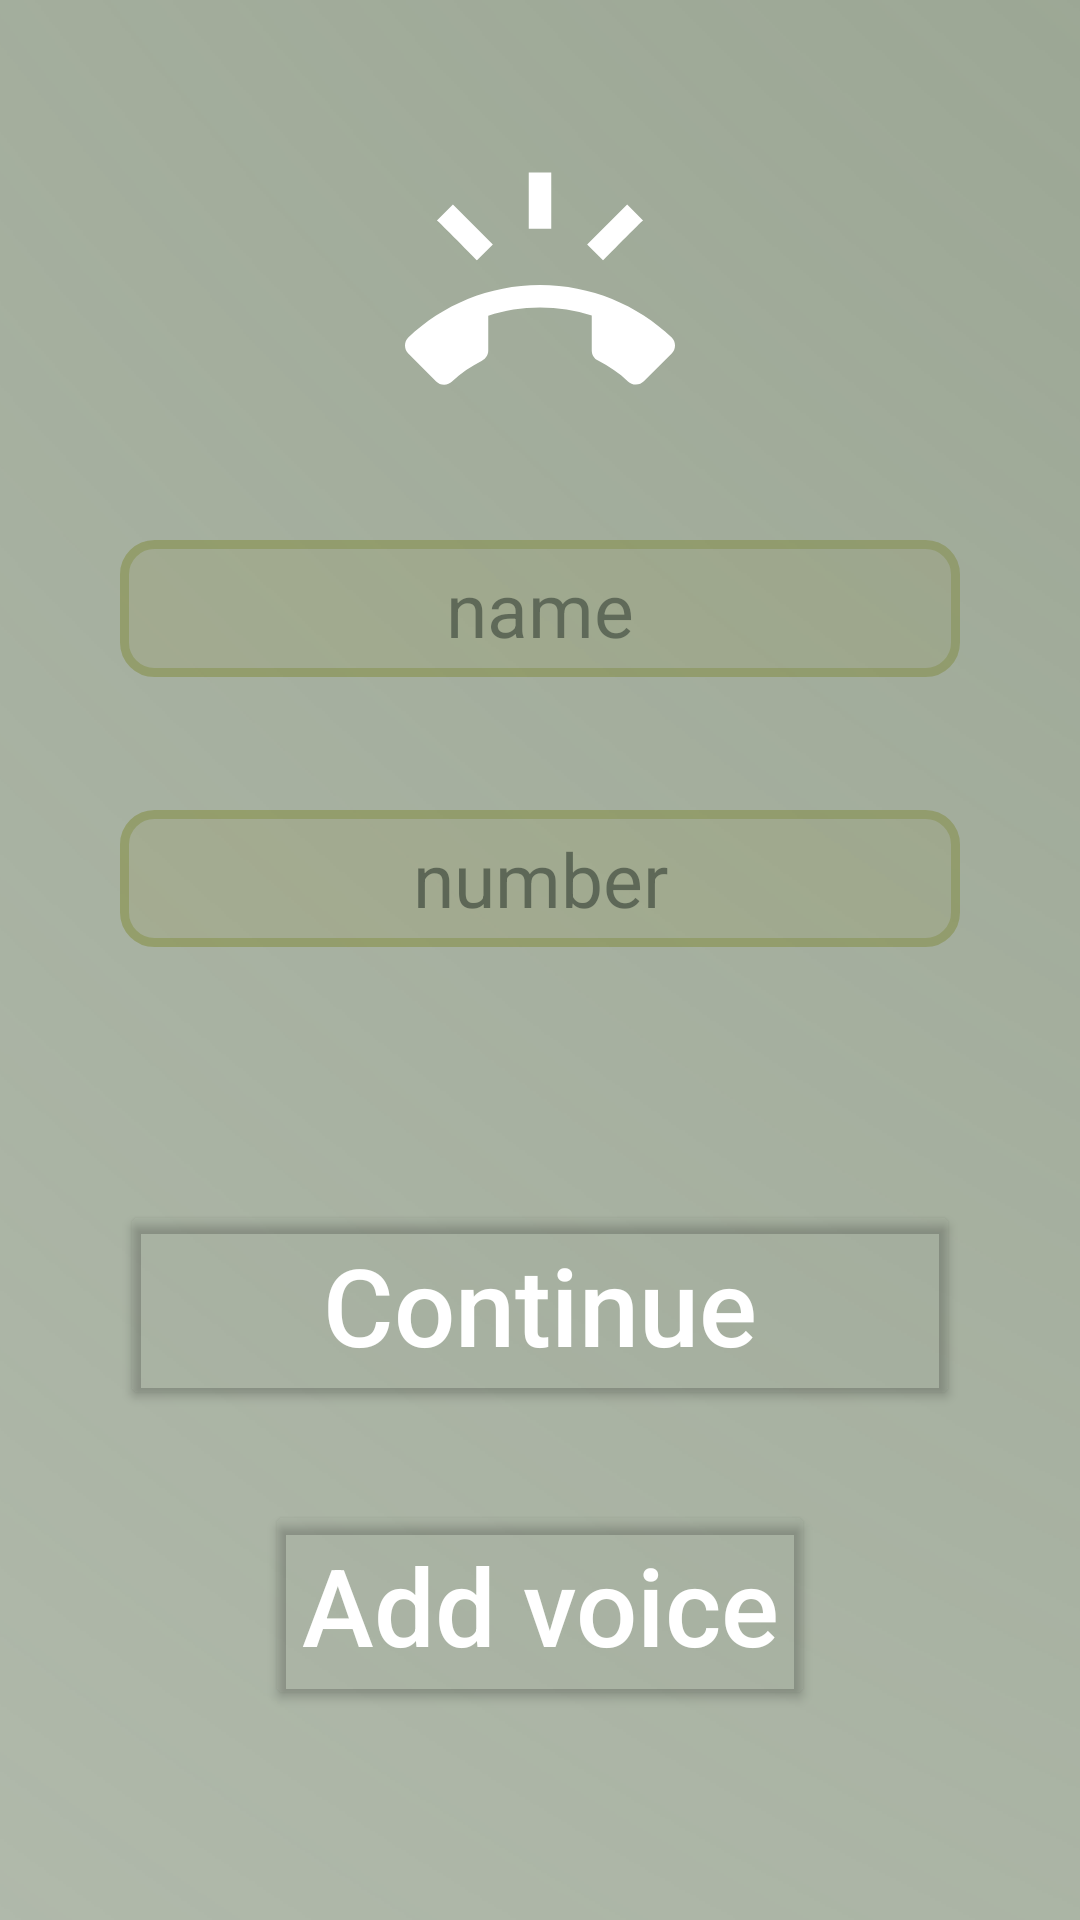

Layout XML and referenced resources for this Android screen:
<!-- AndroidManifest.xml: application theme Theme.FAKE_CALL -->
<!-- res/layout/fragment_welcome.xml -->
<?xml version="1.0" encoding="utf-8"?>
<layout xmlns:android="http://schemas.android.com/apk/res/android"
    xmlns:app="http://schemas.android.com/apk/res-auto"
    xmlns:tools="http://schemas.android.com/tools">

    <data>

    </data>

    <FrameLayout
        android:layout_width="match_parent"
        android:layout_height="match_parent"
        tools:context=".WelcomeFragment">

        <EditText
            android:id="@+id/EditTextName"
            android:layout_width="match_parent"
            android:layout_height="wrap_content"
            android:layout_marginStart="40dp"
            android:layout_marginTop="180dp"
            android:padding="6dp"
            android:background="@drawable/custom_input"
            android:layout_marginEnd="40dp"
            android:hint="name"
            android:textAlignment="center"
            android:textColor="@color/black"
            android:textColorHint="@color/black"
            android:textSize="25dp"></EditText>


        <Button
            android:id="@+id/btnNext"
            android:layout_gravity="center_horizontal"
            style="@style/btnStyle"
            android:layout_height="70dp"
            android:textSize="36sp"
            android:layout_marginTop="400dp"
            android:inputType="text"
            android:text="Continue"
            android:textColor="@color/biela"
            app:strokeColor="@color/strokeColor"
            app:strokeWidth="6dp"></Button>

        <Button
            android:id="@+id/btnAddVoice"
            style="@style/btnStyle"
            android:layout_gravity="center_horizontal"
            android:layout_width="wrap_content"
            android:layout_height="70dp"
            android:layout_marginTop="500dp"
            android:inputType="text"
            android:text="Add voice"
            android:textColor="@color/biela"
            android:textSize="36sp"
            app:strokeColor="@color/strokeColor"
            app:strokeWidth="6dp"></Button>

        <EditText
            android:id="@+id/editTextNumber"
            android:layout_width="match_parent"
            android:layout_height="wrap_content"
            android:layout_marginStart="40dp"
            android:background="@drawable/custom_input"
            android:layout_marginTop="270dp"
            android:layout_marginEnd="40dp"

            android:ems="10"
            android:padding="6dp"
            android:hint="number"
            android:inputType="number"
            android:shadowColor="@color/black"
            android:textAlignment="center"
            android:textColor="@color/black"
            android:textColorHighlight="@color/black"
            android:textColorHint="@color/black"
            android:textColorLink="@color/black"
            android:textSize="25dp" />

        <ImageView
            android:id="@+id/imageView"
            android:layout_width="match_parent"
            android:layout_height="match_parent"
            android:scaleType="center"
            android:src="@drawable/ic_pozadiefakecall2_1" />

        <ImageView
            android:id="@+id/imagePhone"
            android:layout_gravity="center_horizontal"
            android:layout_marginTop="50dp"
            android:layout_width="120dp"
            android:layout_height="90dp"
            app:srcCompat="@drawable/ic_ring_volume_white_24dp" />

    </FrameLayout>
</layout>
<!-- resources referenced by this layout -->
<resources>
  <color name="biela">#ffff</color>
  <color name="black">#FF000000</color>
  <color name="strokeColor">#ede6b6</color>
  <!-- drawable custom_input (drawable) -->
  <?xml version="1.0" encoding="utf-8"?>
  <selector xmlns:android="http://schemas.android.com/apk/res/android">
  
      <item android:state_enabled="true" >
          <shape android:shape="rectangle">
              <solid android:color = "@color/backgrondTextInput"></solid>
              <corners android:radius = "10dp"></corners>
              <stroke android:color="@color/strokeColorTextInput" android:width="3dp"></stroke>
          </shape>
      </item>
  
  </selector>
  <!-- drawable ic_pozadiefakecall2_1 (drawable) -->
  <vector xmlns:android="http://schemas.android.com/apk/res/android"
      xmlns:aapt="http://schemas.android.com/aapt"
      android:width="1920dp"
      android:height="1920dp"
      android:viewportWidth="508"
      android:viewportHeight="508">
    <path
        android:pathData="M-60.476,-37.798h671.29v595.69h-671.29z"
        android:strokeAlpha="0">
      <aapt:attr name="android:fillColor">
        <gradient 
            android:gradientRadius="1213.6829"
            android:centerX="465.67624"
            android:centerY="-24.170809"
            android:type="radial">
          <item android:offset="0" android:color="#FF829079"/>
          <item android:offset="1" android:color="#00829079"/>
        </gradient>
      </aapt:attr>
    </path>
  </vector>
  <!-- drawable ic_ring_volume_white_24dp (drawable) -->
  <vector xmlns:android="http://schemas.android.com/apk/res/android"
      android:width="24dp"
      android:height="24dp"
      android:viewportWidth="24"
      android:viewportHeight="24">
    <path
        android:pathData="M23.71,16.67C20.66,13.78 16.54,12 12,12 7.46,12 3.34,13.78 0.29,16.67c-0.18,0.18 -0.29,0.43 -0.29,0.71 0,0.28 0.11,0.53 0.29,0.71l2.48,2.48c0.18,0.18 0.43,0.29 0.71,0.29 0.27,0 0.52,-0.11 0.7,-0.28 0.79,-0.74 1.69,-1.36 2.66,-1.85 0.33,-0.16 0.56,-0.5 0.56,-0.9v-3.1c1.45,-0.48 3,-0.73 4.6,-0.73s3.15,0.25 4.6,0.72v3.1c0,0.39 0.23,0.74 0.56,0.9 0.98,0.49 1.87,1.12 2.66,1.85 0.18,0.18 0.43,0.28 0.7,0.28 0.28,0 0.53,-0.11 0.71,-0.29l2.48,-2.48c0.18,-0.18 0.29,-0.43 0.29,-0.71 0,-0.27 -0.11,-0.52 -0.29,-0.7zM21.16,6.26l-1.41,-1.41 -3.56,3.55 1.41,1.41s3.45,-3.52 3.56,-3.55zM13,2h-2v5h2V2zM6.4,9.81L7.81,8.4 4.26,4.84 2.84,6.26c0.11,0.03 3.56,3.55 3.56,3.55z"
        android:fillColor="#FFFFFF"/>
  </vector>
  <style name="btnStyle">
          <item name="android:layout_width">match_parent</item>
          <item name="android:layout_height">wrap_content</item>
          <item name="android:layout_marginStart">40dp</item>
          <item name="android:layout_marginEnd">40dp</item>
          <item name="android:backgroundTint">@color/cardview_shadow_end_color</item>
          <item name="android:lineSpacingExtra">12dp</item>
          <item name="android:textAlignment">center</item>
          <item name="android:textSize">25dp</item>
      </style>
  <style name="Theme.FAKE_CALL" parent="Theme.MaterialComponents.DayNight.DarkActionBar">
          
          <item name="colorPrimary">@color/purple_500</item>
          <item name="colorPrimaryVariant">@color/purple_700</item>
          <item name="colorOnPrimary">@color/white</item>
          
          <item name="colorSecondary">@color/teal_200</item>
          <item name="colorSecondaryVariant">@color/teal_700</item>
          <item name="colorOnSecondary">@color/black</item>
          
          <item name="android:statusBarColor" tools:targetApi="l">?attr/colorPrimaryVariant</item>
          
      </style>
  <color name="backgrondTextInput">#f0ebc9</color>
  <color name="strokeColorTextInput">#bdbd4d</color>
  <color name="purple_500">#FF6200EE</color>
  <color name="purple_700">#FF3700B3</color>
  <color name="white">#FFFFFFFF</color>
  <color name="teal_200">#FF03DAC5</color>
  <color name="teal_700">#FF018786</color>
</resources>
